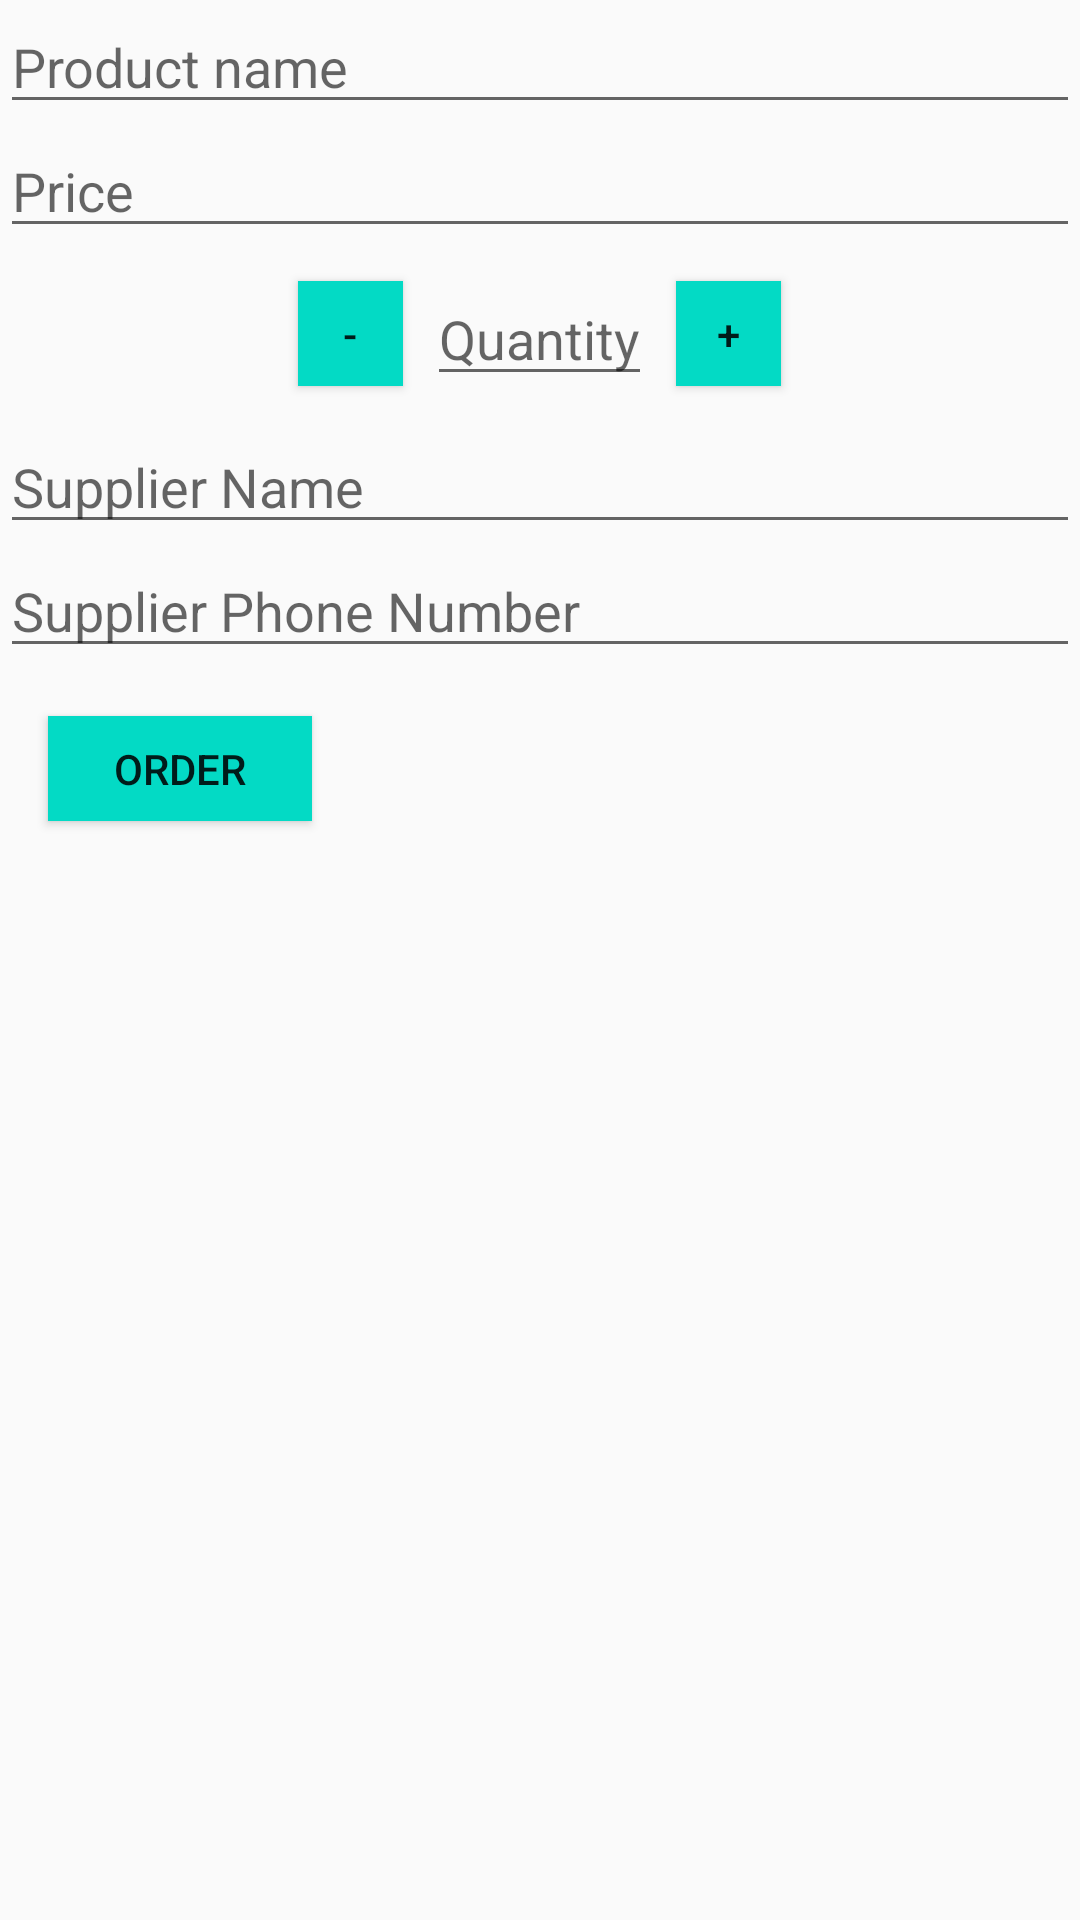

Produce the Android XML layout that renders to this screen, including the resource entries it uses.
<!-- AndroidManifest.xml: application theme AppTheme -->
<!-- res/layout/activity_editor.xml -->
<?xml version="1.0" encoding="utf-8"?>
<LinearLayout xmlns:android="http://schemas.android.com/apk/res/android"

    android:layout_width="match_parent"
    android:layout_height="match_parent"
    android:layout_margin="@dimen/marginBig"
    android:orientation="vertical">

    <EditText
        android:id="@+id/edit_product_title"
        android:layout_width="match_parent"
        android:layout_height="wrap_content"
        android:hint="@string/hint_product_name"
        android:inputType="textCapWords" />

    <EditText
        android:id="@+id/edit_price"
        android:layout_width="match_parent"
        android:layout_height="wrap_content"
        android:hint="@string/hint_price"
        android:inputType="number" />
    <LinearLayout
        android:layout_width="match_parent"
        android:layout_height="wrap_content"
        android:gravity="center"
        android:orientation="horizontal">
    <Button
        android:id="@+id/decrease_btn"
        android:layout_width="@dimen/buttonHight"
        android:layout_height="@dimen/buttonHight"
        android:background="@color/colorAccent"
        android:text="@string/decrease"/>

    <EditText
        android:id="@+id/edit_quantity"
        android:layout_width="wrap_content"
        android:layout_height="wrap_content"
        android:layout_margin="@dimen/marginSmall"
        android:hint="@string/hint_quantity"
        android:inputType="number"/>
    <Button
        android:id="@+id/increase_btn"
        android:layout_width="@dimen/buttonHight"
        android:layout_height="@dimen/buttonHight"
        android:background="@color/colorAccent"
        android:text="@string/increase"/>
    </LinearLayout>
    <EditText
        android:id="@+id/edit_supplier_name"
        android:layout_width="match_parent"
        android:layout_height="wrap_content"
        android:hint="@string/hint_supplier_name"
        android:inputType="textCapWords" />
    <EditText
        android:id="@+id/edit_supplier_phone"
        android:layout_width="match_parent"
        android:layout_height="wrap_content"
        android:hint="@string/hint_supplier_phone"
        android:inputType="phone" />
    <Button
        android:id="@+id/order_btn"
        style="@style/buttonStyle"
        android:text="@string/orderButton" />


</LinearLayout>
<!-- resources referenced by this layout -->
<resources>
  <dimen name="buttonHight">35dp</dimen>
  <dimen name="marginBig">16dp</dimen>
  <dimen name="marginSmall">8dp</dimen>
  <string name="decrease">-</string>
  <string name="hint_price">Price</string>
  <string name="hint_product_name">Product name</string>
  <string name="hint_quantity">Quantity</string>
  <string name="hint_supplier_name">Supplier Name</string>
  <string name="hint_supplier_phone">Supplier Phone Number</string>
  <string name="increase">+</string>
  <string name="orderButton">Order</string>
  <style name="buttonStyle">
          <item name="android:layout_width">wrap_content</item>
          <item name="android:layout_height">@dimen/buttonHight</item>
          <item name="android:background">@color/colorAccent</item>
          <item name="android:layout_margin">@dimen/marginBig</item>
      </style>
  <style name="AppTheme" parent="Theme.AppCompat.Light.DarkActionBar">
          
          <item name="colorPrimary">@color/colorPrimary</item>
          <item name="colorPrimaryDark">@color/colorPrimaryDark</item>
          <item name="colorAccent">@color/colorAccent</item>
  
      </style>
  <!-- not gathered from this repository: default colours our renderer supplied (Android Studio template values) -->
  <color name="colorPrimary">#FF6200EE</color>
  <color name="colorPrimaryDark">#FF3700B3</color>
  <color name="colorAccent">#FF03DAC5</color>
</resources>
